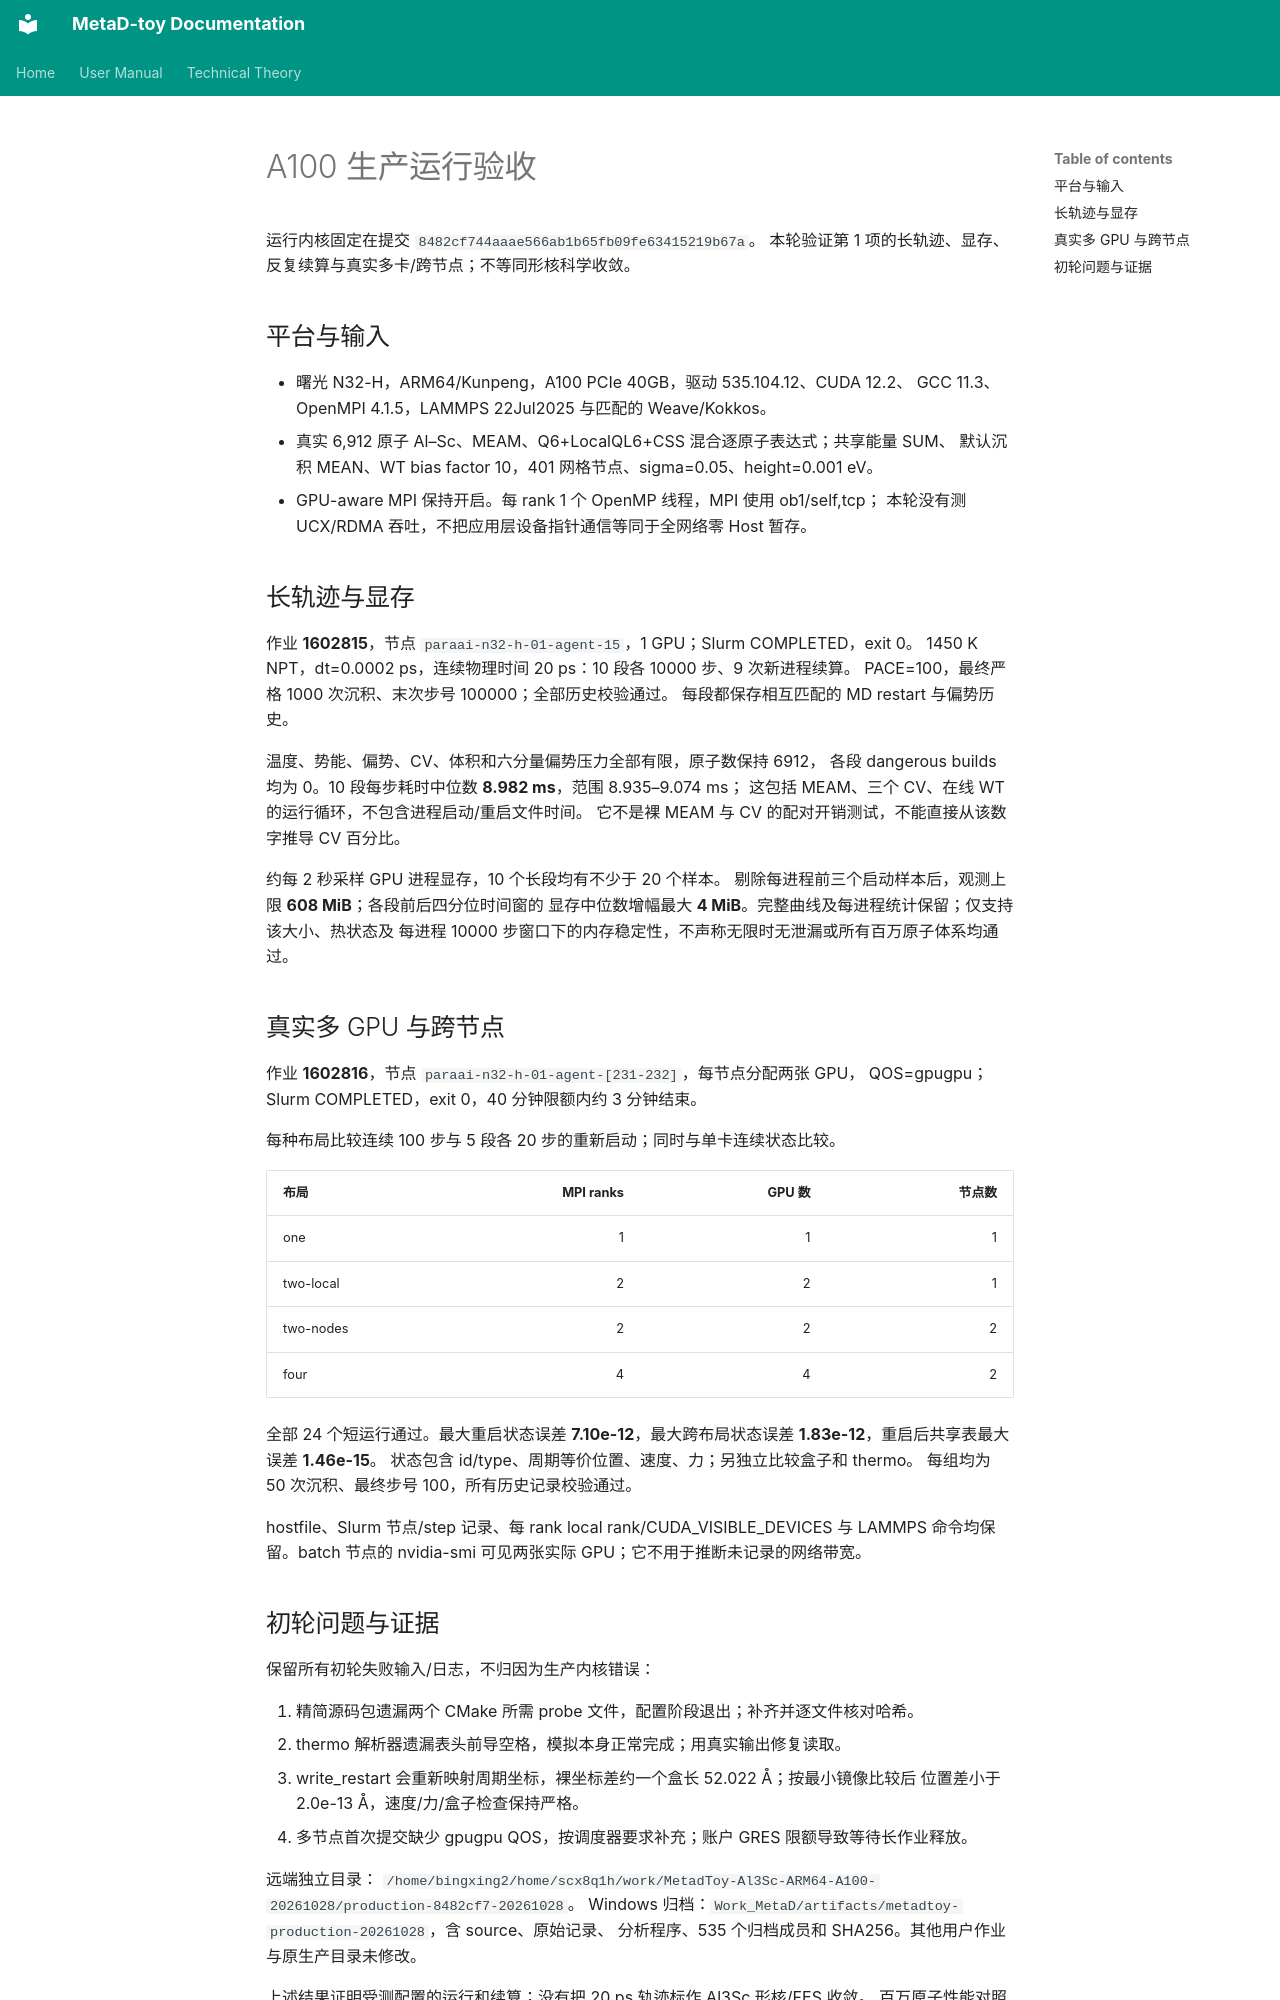

repository: Zheng-QianChen/Metad-toy · page: PRODUCTION_ACCEPTANCE_20261028.zh/index.html · generator: mkdocs

# A100 生产运行验收

运行内核固定在提交 `8482cf744aaae566ab1b65fb09fe63415219b67a`。
本轮验证第 1 项的长轨迹、显存、反复续算与真实多卡/跨节点；不等同形核科学收敛。

## 平台与输入

- 曙光 N32-H，ARM64/Kunpeng，A100 PCIe 40GB，驱动 535.104.12、CUDA 12.2、
  GCC 11.3、OpenMPI 4.1.5，LAMMPS 22Jul2025 与匹配的 Weave/Kokkos。
- 真实 6,912 原子 Al–Sc、MEAM、Q6+LocalQL6+CSS 混合逐原子表达式；共享能量 SUM、
  默认沉积 MEAN、WT bias factor 10，401 网格节点、sigma=0.05、height=0.001 eV。
- GPU-aware MPI 保持开启。每 rank 1 个 OpenMP 线程，MPI 使用 ob1/self,tcp；
  本轮没有测 UCX/RDMA 吞吐，不把应用层设备指针通信等同于全网络零 Host 暂存。

## 长轨迹与显存

作业 **1602815**，节点 `paraai-n32-h-01-agent-15`，1 GPU；Slurm COMPLETED，exit 0。
1450 K NPT，dt=0.0002 ps，连续物理时间 20 ps：10 段各 10000 步、9 次新进程续算。
PACE=100，最终严格 1000 次沉积、末次步号 100000；全部历史校验通过。
每段都保存相互匹配的 MD restart 与偏势历史。

温度、势能、偏势、CV、体积和六分量偏势压力全部有限，原子数保持 6912，
各段 dangerous builds 均为 0。10 段每步耗时中位数 **8.982 ms**，范围 8.935–9.074 ms；
这包括 MEAM、三个 CV、在线 WT 的运行循环，不包含进程启动/重启文件时间。
它不是裸 MEAM 与 CV 的配对开销测试，不能直接从该数字推导 CV 百分比。

约每 2 秒采样 GPU 进程显存，10 个长段均有不少于 20 个样本。
剔除每进程前三个启动样本后，观测上限 **608 MiB**；各段前后四分位时间窗的
显存中位数增幅最大 **4 MiB**。完整曲线及每进程统计保留；仅支持该大小、热状态及
每进程 10000 步窗口下的内存稳定性，不声称无限时无泄漏或所有百万原子体系均通过。

## 真实多 GPU 与跨节点

作业 **1602816**，节点 `paraai-n32-h-01-agent-[231-232]`，每节点分配两张 GPU，
QOS=gpugpu；Slurm COMPLETED，exit 0，40 分钟限额内约 3 分钟结束。

每种布局比较连续 100 步与 5 段各 20 步的重新启动；同时与单卡连续状态比较。

| 布局 | MPI ranks | GPU 数 | 节点数 |
|---|---:|---:|---:|
| one | 1 | 1 | 1 |
| two-local | 2 | 2 | 1 |
| two-nodes | 2 | 2 | 2 |
| four | 4 | 4 | 2 |

全部 24 个短运行通过。最大重启状态误差 **7.10e-12**，最大跨布局状态误差
**1.83e-12**，重启后共享表最大误差 **1.46e-15**。
状态包含 id/type、周期等价位置、速度、力；另独立比较盒子和 thermo。
每组均为 50 次沉积、最终步号 100，所有历史记录校验通过。

hostfile、Slurm 节点/step 记录、每 rank local rank/CUDA_VISIBLE_DEVICES 与 LAMMPS
命令均保留。batch 节点的 nvidia-smi 可见两张实际 GPU；它不用于推断未记录的网络带宽。
